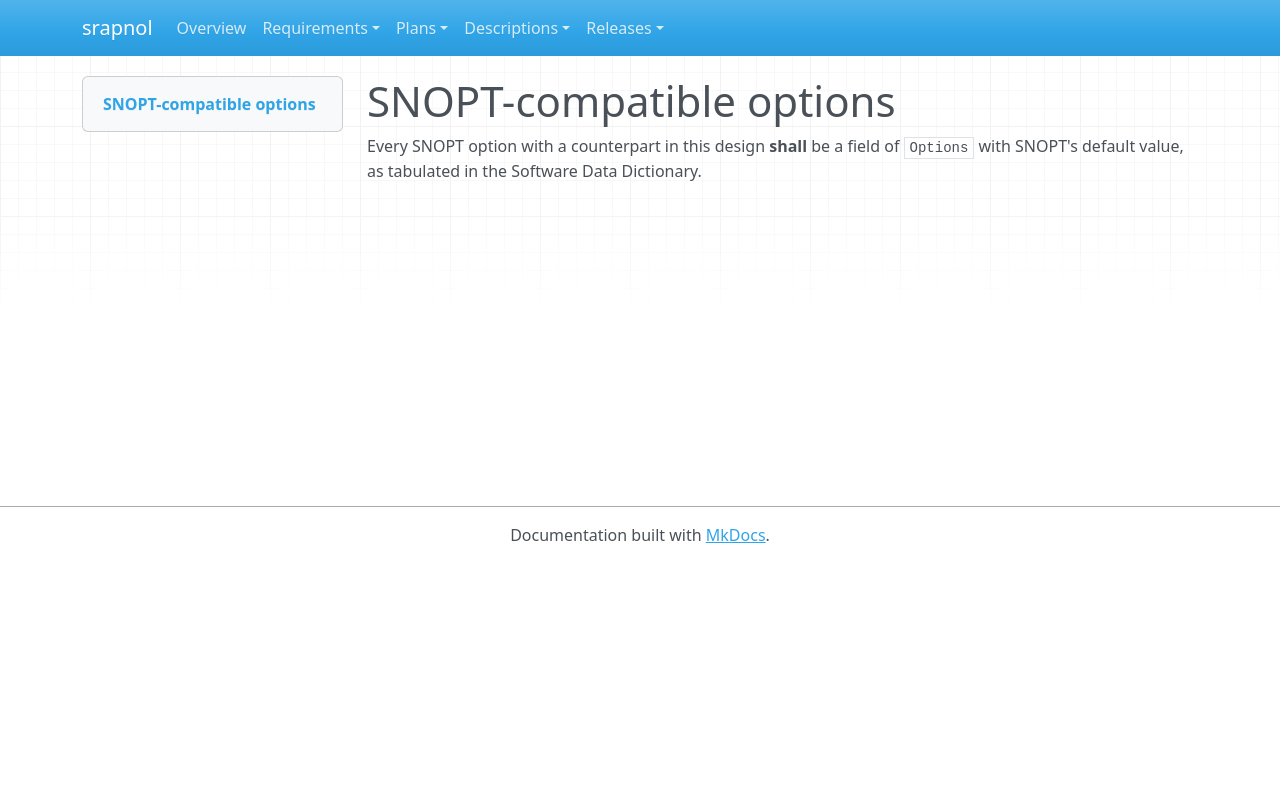

repository: emanspeaks/srapnol · page: srs/SRS-063/index.html · generator: mkdocs

---
active: true
category: interface
derived: false
level: 3.1.7
links:
- SYS-003: BXz453rBH5vaLf5i2R92KMiT1bUYxV2NsoIeCbr02ec=
normative: true
ref: ''
references:
- keyword: SRS-063
  path: src/Options.zig
  type: file
reviewed: hGUFEAadY8iR0lp5vPpUjW_aRkoA8NSZd-1-bsHi3fE=
status: surface
verification-method: Inspection
---

# SNOPT-compatible options

Every SNOPT option with a counterpart in this design **shall** be a field of `Options`
with SNOPT's default value, as tabulated in the Software Data Dictionary.
